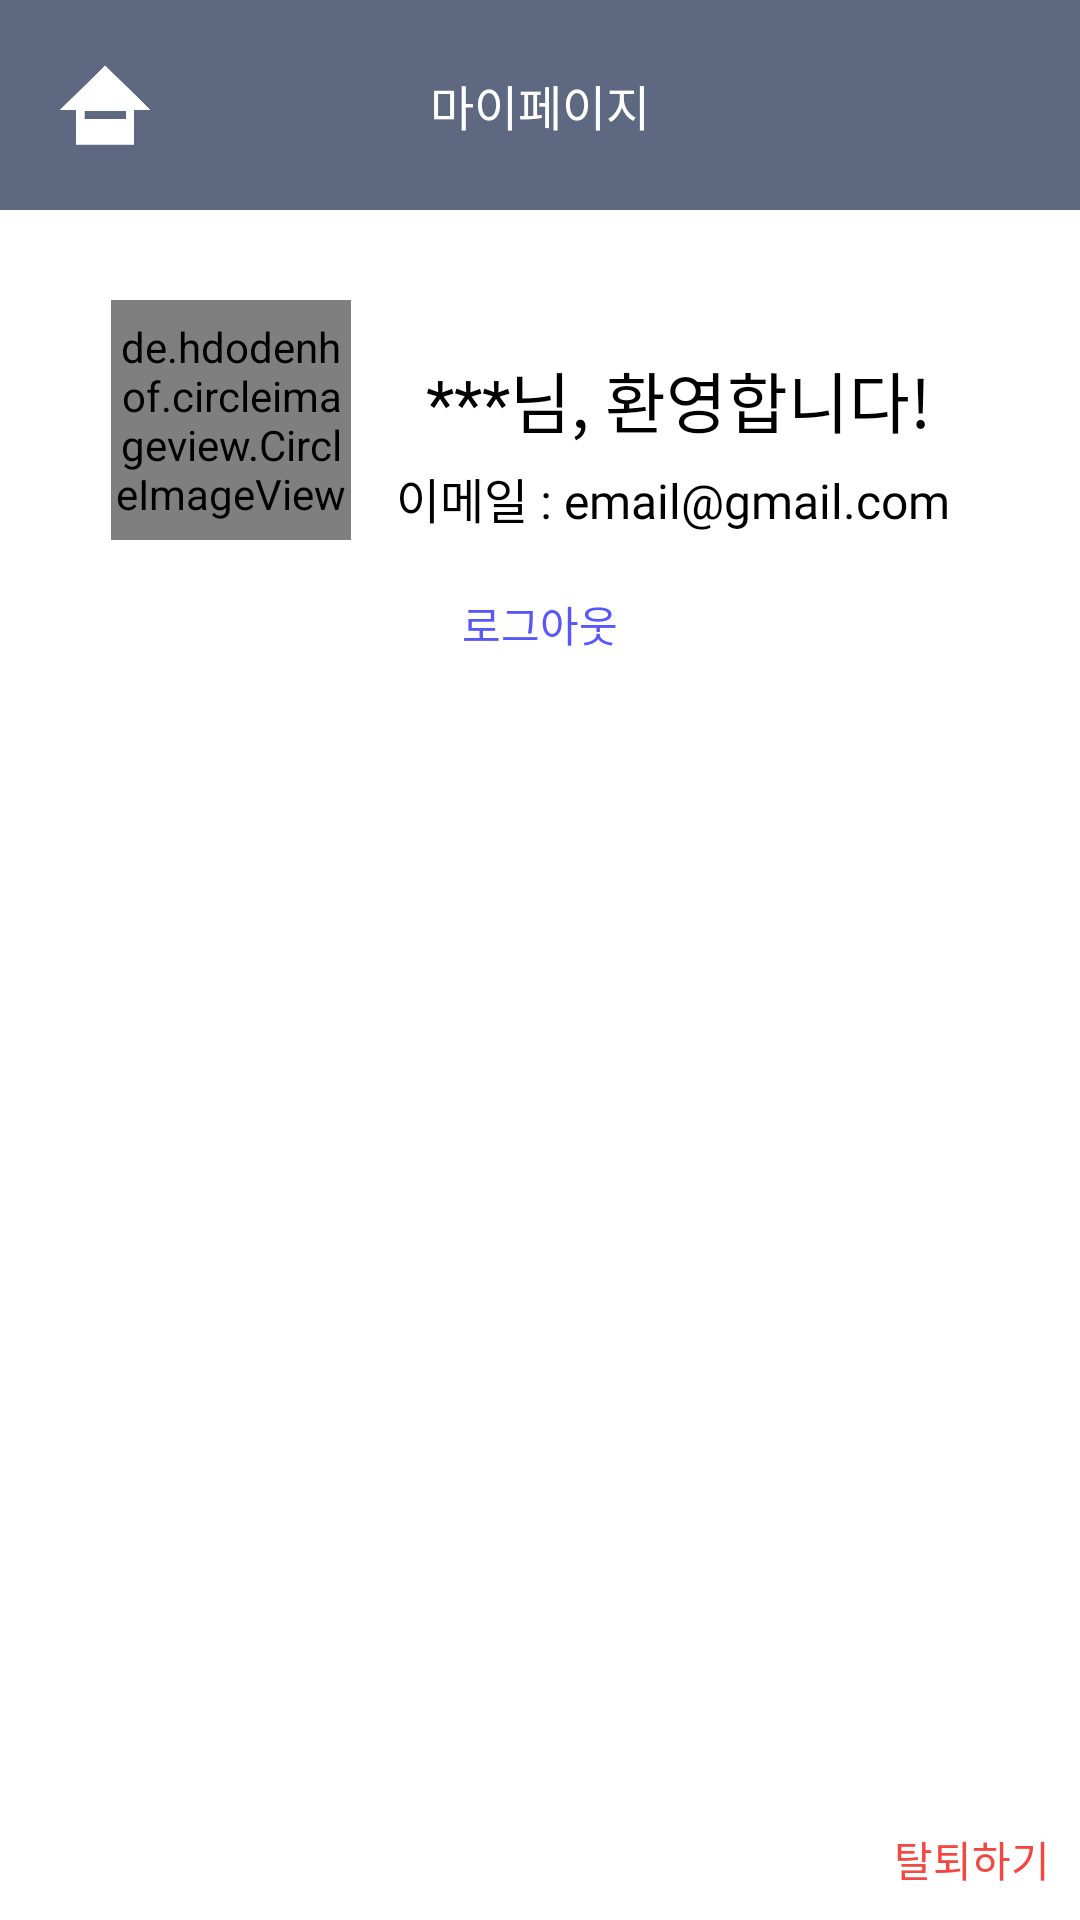

Android layout source for this screen:
<!-- AndroidManifest.xml: application theme Theme.TourRand -->
<!-- res/layout/activity_my_page.xml -->
<?xml version="1.0" encoding="utf-8"?>
<androidx.constraintlayout.widget.ConstraintLayout xmlns:android="http://schemas.android.com/apk/res/android"
    xmlns:app="http://schemas.android.com/apk/res-auto"
    xmlns:tools="http://schemas.android.com/tools"
    android:layout_width="match_parent"
    android:layout_height="match_parent"
    tools:context=".MyPageActivity">


    <TextView
        android:id="@+id/textView3"
        android:layout_width="match_parent"
        android:layout_height="70dp"
        android:background="#5E6881"
        android:fontFamily="@font/pyeongchang_regular"
        android:gravity="center"
        android:text="마이페이지"
        android:textColor="@color/white"
        android:textSize="16sp"
        app:layout_constraintLeft_toLeftOf="parent"
        app:layout_constraintRight_toRightOf="parent"
        app:layout_constraintTop_toTopOf="parent" />

    <ImageView
        android:id="@+id/backToHomeBtn"
        android:layout_width="30dp"
        android:layout_height="30dp"
        android:src="@drawable/home_white"
        app:layout_constraintTop_toTopOf="parent"
        app:layout_constraintLeft_toLeftOf="parent"
        android:layout_marginLeft="20dp"
        android:layout_marginTop="20dp"/>

    <de.hdodenhof.circleimageview.CircleImageView
        android:id="@+id/profileImg"
        android:layout_width="80dp"
        android:layout_height="80dp"
        app:civ_border_color="@color/white"
        app:civ_border_overlay="true"
        android:src="@drawable/elephant"
        app:civ_circle_background_color="@color/black"
        app:layout_constraintStart_toStartOf="parent"
        android:layout_marginStart="37dp"
        android:layout_marginTop="100dp"
        app:layout_constraintTop_toTopOf="parent"
        />

    <TextView
        android:id="@+id/welcome"
        android:layout_width="wrap_content"
        android:layout_height="wrap_content"
        android:text="***님, 환영합니다!"
        android:textColor="@color/black"
        app:layout_constraintTop_toTopOf="@id/profileImg"
        app:layout_constraintLeft_toRightOf="@+id/profileImg"
        android:layout_marginLeft="25dp"
        android:textSize="22sp"
        android:layout_marginTop="17dp"
        android:fontFamily="@font/pyeongchang_regular"/>

    <TextView
        android:id="@+id/email"
        android:layout_width="wrap_content"
        android:layout_height="wrap_content"
        android:text="이메일 : email@gmail.com"
        android:textColor="@color/black"
        app:layout_constraintTop_toBottomOf="@id/welcome"
        app:layout_constraintLeft_toRightOf="@+id/profileImg"
        android:layout_marginLeft="15dp"
        android:textSize="16sp"
        android:layout_marginTop="5dp"
        android:fontFamily="@font/pyeongchang_regular"/>

    <TextView
        android:id="@+id/logout"
        android:layout_width="wrap_content"
        android:layout_height="wrap_content"
        app:layout_constraintTop_toBottomOf="@id/email"
        app:layout_constraintStart_toStartOf="parent"
        app:layout_constraintEnd_toEndOf="parent"
        android:text="로그아웃"
        android:textColor="#5858FA"
        android:layout_marginTop="20dp"
        android:fontFamily="@font/pyeongchang_regular"/>

    <TextView
        android:id="@+id/resign"
        android:layout_width="match_parent"
        android:layout_height="wrap_content"
        android:fontFamily="@font/pyeongchang_regular"
        android:textColor="@color/red"
        android:gravity="right"
        android:layout_marginBottom="10dp"
        android:layout_marginRight="10dp"
        android:text="탈퇴하기"
        app:layout_constraintBottom_toBottomOf="parent"
        app:layout_constraintEnd_toEndOf="parent"
        app:layout_constraintStart_toStartOf="parent" />



</androidx.constraintlayout.widget.ConstraintLayout>
<!-- resources referenced by this layout -->
<resources>
  <color name="black">#FF000000</color>
  <color name="red"> #F4473F </color>
  <color name="white">#FFFFFFFF</color>
  <!-- drawable elephant: png bitmap (drawable, 119646 bytes) -->
  <!-- drawable home_white: png bitmap (drawable, 19140 bytes) -->
  <style name="Theme.TourRand" parent="Theme.MaterialComponents.DayNight.DarkActionBar">
          
          <item name="colorPrimary">@color/purple_500</item>
          <item name="colorPrimaryVariant">@color/purple_700</item>
          <item name="colorOnPrimary">@color/white</item>
          
          <item name="colorSecondary">@color/teal_200</item>
          <item name="colorSecondaryVariant">@color/teal_700</item>
          <item name="colorOnSecondary">@color/black</item>
          
          <item name="android:statusBarColor">@color/black</item>
          
          <item name="windowNoTitle">true</item>
          <item name="android:windowDisablePreview">true</item>
      </style>
  <color name="purple_500">#FF6200EE</color>
  <color name="purple_700">#FF3700B3</color>
  <color name="teal_200">#FF03DAC5</color>
  <color name="teal_700">#FF018786</color>
</resources>
